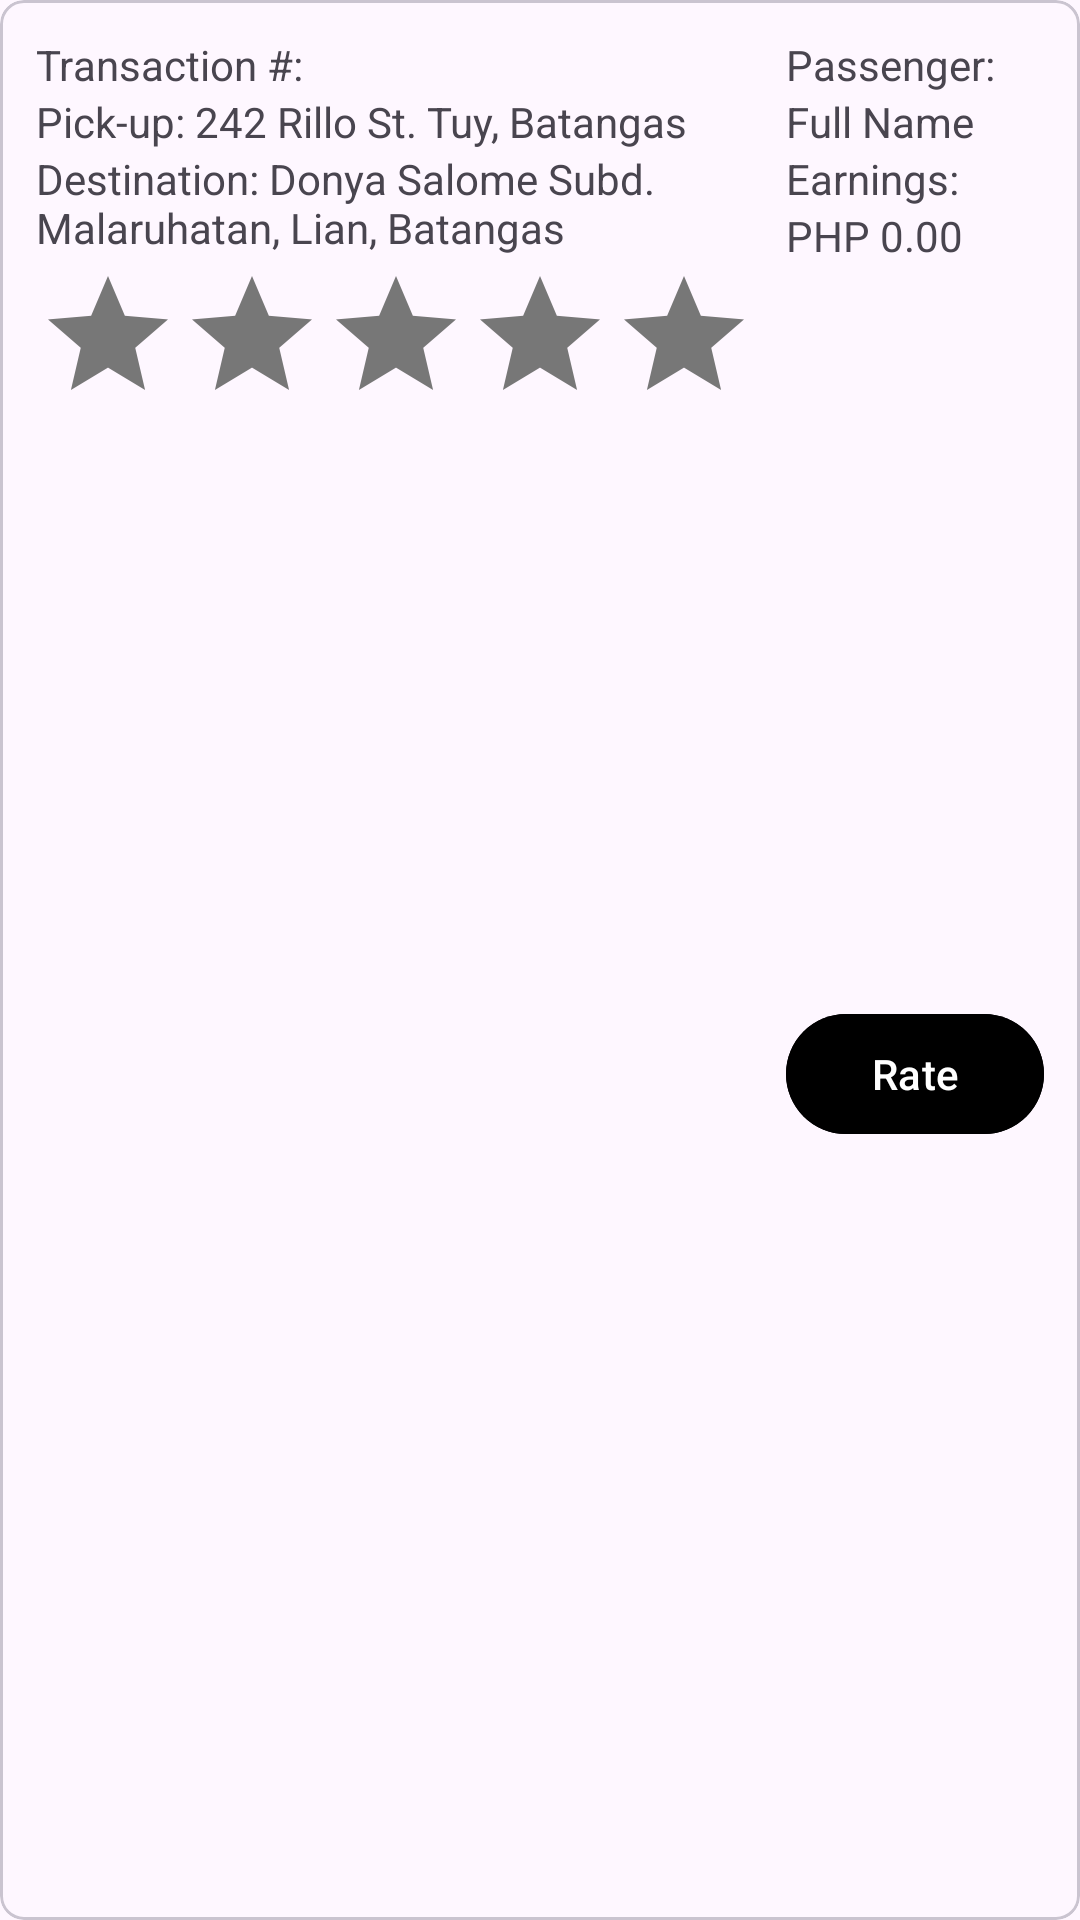

Produce the Android XML layout that renders to this screen, including the resource entries it uses.
<!-- AndroidManifest.xml: application theme Theme.CarGrab -->
<!-- res/layout/driver_history_cardview.xml -->
<?xml version="1.0" encoding="utf-8"?>
<com.google.android.material.card.MaterialCardView xmlns:android="http://schemas.android.com/apk/res/android"
    xmlns:app="http://schemas.android.com/apk/res-auto"
    android:layout_width="match_parent"
    android:layout_height="wrap_content"
    android:layout_margin="8dp"
    app:cardCornerRadius="8dp">

    <LinearLayout
        android:layout_width="match_parent"
        android:layout_height="match_parent"
        android:layout_margin="12dp"
        android:orientation="vertical">

        <LinearLayout
            android:layout_width="match_parent"
            android:layout_height="wrap_content"
            android:orientation="horizontal">

            <LinearLayout
                android:layout_width="250dp"
                android:layout_height="match_parent"
                android:orientation="vertical">

                <TextView
                    android:id="@+id/txtTransaction"
                    android:layout_width="wrap_content"
                    android:layout_height="wrap_content"
                    android:text="Transaction #: " />


                <TextView
                    android:id="@+id/txtPickup"
                    android:layout_width="match_parent"
                    android:layout_height="wrap_content"
                    android:layout_below="@id/txtTransaction"
                    android:text="Pick-up: 242 Rillo St. Tuy, Batangas" />

                <TextView
                    android:id="@+id/txtDestination"
                    android:layout_width="match_parent"
                    android:layout_height="wrap_content"
                    android:layout_below="@id/txtPickup"
                    android:layout_toEndOf="@id/txtPickup"
                    android:text="Destination: Donya Salome Subd. Malaruhatan, Lian, Batangas" />

            </LinearLayout>

            <LinearLayout
                android:layout_width="match_parent"
                android:layout_height="wrap_content"
                android:orientation="vertical">


                <TextView
                    android:id="@+id/txtDriver"
                    android:layout_width="wrap_content"
                    android:layout_height="wrap_content"
                    android:layout_below="@id/txtDestination"
                    android:text="Passenger:" />

                <TextView
                    android:id="@+id/txtDrivername"
                    android:layout_width="wrap_content"
                    android:layout_height="wrap_content"
                    android:layout_below="@id/txtDriver"
                    android:text="Full Name" />

                <TextView
                    android:id="@+id/txtFare"
                    android:layout_width="wrap_content"
                    android:layout_height="wrap_content"
                    android:layout_below="@id/txtDrivername"
                    android:text="Earnings:" />


                <TextView
                    android:id="@+id/phpFare"
                    android:layout_width="wrap_content"
                    android:layout_height="wrap_content"
                    android:layout_below="@id/txtFare"
                    android:text="PHP 0.00" />

            </LinearLayout>
        </LinearLayout>

        <LinearLayout
            android:layout_width="match_parent"
            android:layout_height="match_parent">

            <RatingBar
                android:id="@+id/rateBar"
                android:progressBackgroundTint="#777"
                android:layout_width="wrap_content"
                android:layout_height="wrap_content"
                android:layout_below="@id/phpFare"
                />

            <com.google.android.material.button.MaterialButton
                android:id="@+id/rateButton"
                android:layout_width="wrap_content"
                android:layout_height="wrap_content"
                android:layout_gravity="center_vertical"
                android:layout_marginLeft="10dp"
                android:text="Rate"
                android:backgroundTint="@color/black"/>

        </LinearLayout>
    </LinearLayout>

</com.google.android.material.card.MaterialCardView>
<!-- resources referenced by this layout -->
<resources>
  <style name="Theme.CarGrab" parent="Base.Theme.CarGrab" />
  <style name="Base.Theme.CarGrab" parent="Theme.Material3.DayNight.NoActionBar">
          
          
      </style>
  <!-- not gathered from this repository: default colours our renderer supplied (Android Studio template values) -->
  <color name="black">#FF000000</color>
</resources>
